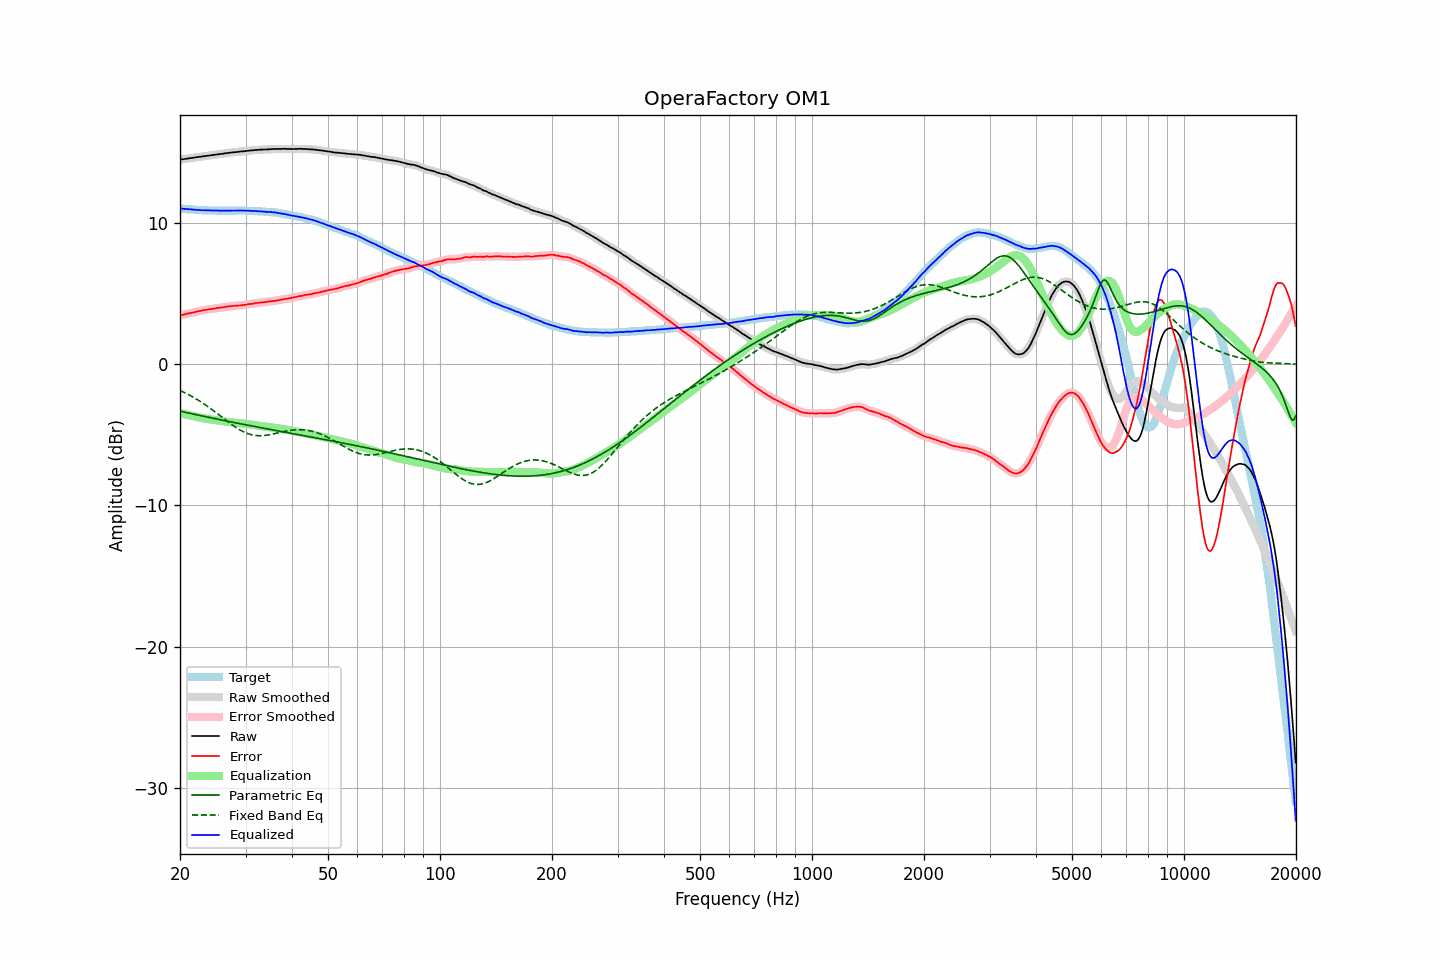

The data file committed next to this chart (first rows):
frequency, raw, error, smoothed, error_smoothed, equalization, parametric_eq, fixed_band_eq, equalized_raw, equalized_smoothed, target
20.00, 14.49, 3.45, 14.50, 3.45, -3.45, -3.32, -1.86, 11.04, 11.04, 11.04
20.20, 14.51, 3.48, 14.51, 3.48, -3.48, -3.35, -1.91, 11.03, 11.03, 11.03
20.40, 14.52, 3.50, 14.53, 3.51, -3.51, -3.37, -1.96, 11.01, 11.02, 11.02
20.61, 14.54, 3.53, 14.54, 3.54, -3.54, -3.40, -2.02, 11.01, 11.01, 11.01
20.81, 14.56, 3.57, 14.56, 3.57, -3.56, -3.42, -2.07, 11.00, 11.00, 10.99
21.02, 14.57, 3.59, 14.58, 3.60, -3.59, -3.45, -2.13, 10.98, 10.99, 10.98
21.23, 14.59, 3.62, 14.59, 3.62, -3.62, -3.47, -2.19, 10.98, 10.98, 10.97
21.44, 14.61, 3.63, 14.61, 3.64, -3.64, -3.50, -2.26, 10.97, 10.97, 10.98
21.66, 14.62, 3.66, 14.63, 3.66, -3.67, -3.52, -2.32, 10.96, 10.96, 10.96
21.87, 14.64, 3.68, 14.64, 3.69, -3.69, -3.55, -2.38, 10.95, 10.95, 10.96
22.09, 14.66, 3.72, 14.66, 3.72, -3.72, -3.57, -2.45, 10.95, 10.94, 10.94
22.31, 14.67, 3.74, 14.68, 3.75, -3.74, -3.59, -2.52, 10.93, 10.93, 10.93
22.54, 14.69, 3.77, 14.69, 3.77, -3.77, -3.62, -2.59, 10.93, 10.92, 10.92
22.76, 14.70, 3.78, 14.71, 3.79, -3.79, -3.64, -2.66, 10.91, 10.92, 10.92
22.99, 14.72, 3.81, 14.72, 3.81, -3.81, -3.67, -2.74, 10.91, 10.91, 10.91
23.22, 14.74, 3.84, 14.74, 3.83, -3.83, -3.69, -2.81, 10.91, 10.91, 10.90
23.45, 14.75, 3.84, 14.76, 3.86, -3.85, -3.72, -2.89, 10.90, 10.90, 10.91
23.69, 14.77, 3.87, 14.77, 3.87, -3.87, -3.74, -2.97, 10.90, 10.90, 10.90
23.92, 14.78, 3.89, 14.79, 3.89, -3.89, -3.76, -3.05, 10.90, 10.90, 10.89
24.16, 14.80, 3.90, 14.80, 3.91, -3.91, -3.79, -3.14, 10.90, 10.90, 10.90
24.40, 14.81, 3.91, 14.82, 3.92, -3.92, -3.81, -3.22, 10.89, 10.89, 10.90
24.65, 14.83, 3.94, 14.83, 3.94, -3.94, -3.83, -3.30, 10.89, 10.89, 10.89
24.89, 14.84, 3.95, 14.85, 3.96, -3.96, -3.86, -3.39, 10.89, 10.89, 10.89
25.14, 14.86, 3.98, 14.86, 3.98, -3.98, -3.88, -3.48, 10.89, 10.89, 10.88
25.39, 14.88, 3.99, 14.88, 4.00, -3.99, -3.91, -3.56, 10.88, 10.88, 10.88
25.65, 14.89, 4.01, 14.89, 4.01, -4.01, -3.93, -3.65, 10.88, 10.88, 10.88
25.91, 14.90, 4.02, 14.91, 4.02, -4.03, -3.95, -3.74, 10.88, 10.88, 10.88
26.16, 14.92, 4.03, 14.92, 4.04, -4.04, -3.97, -3.83, 10.88, 10.88, 10.89
26.43, 14.94, 4.06, 14.94, 4.06, -4.06, -4.00, -3.92, 10.88, 10.88, 10.88
26.69, 14.95, 4.07, 14.96, 4.08, -4.08, -4.02, -4.00, 10.88, 10.88, 10.88
26.96, 14.97, 4.09, 14.97, 4.09, -4.09, -4.04, -4.09, 10.88, 10.88, 10.88
27.23, 14.98, 4.10, 14.99, 4.11, -4.10, -4.07, -4.17, 10.88, 10.88, 10.88
27.50, 15.00, 4.12, 15.00, 4.12, -4.12, -4.09, -4.26, 10.89, 10.89, 10.88
27.77, 15.01, 4.12, 15.01, 4.13, -4.13, -4.11, -4.34, 10.89, 10.89, 10.89
28.05, 15.02, 4.14, 15.02, 4.14, -4.14, -4.13, -4.42, 10.89, 10.89, 10.88
28.33, 15.03, 4.14, 15.04, 4.15, -4.15, -4.16, -4.49, 10.89, 10.89, 10.89
28.62, 15.04, 4.15, 15.05, 4.15, -4.16, -4.18, -4.56, 10.89, 10.89, 10.89
28.90, 15.06, 4.16, 15.06, 4.16, -4.17, -4.20, -4.63, 10.90, 10.89, 10.90
29.19, 15.07, 4.17, 15.07, 4.18, -4.18, -4.22, -4.70, 10.89, 10.89, 10.90
29.48, 15.08, 4.19, 15.08, 4.19, -4.19, -4.25, -4.76, 10.89, 10.89, 10.89
29.78, 15.09, 4.20, 15.10, 4.21, -4.21, -4.27, -4.81, 10.89, 10.89, 10.89
30.08, 15.10, 4.21, 15.11, 4.23, -4.22, -4.29, -4.86, 10.88, 10.88, 10.89
30.38, 15.12, 4.25, 15.12, 4.24, -4.24, -4.31, -4.91, 10.88, 10.88, 10.87
30.68, 15.13, 4.26, 15.13, 4.26, -4.26, -4.33, -4.94, 10.88, 10.88, 10.87
30.99, 15.14, 4.27, 15.14, 4.27, -4.28, -4.36, -4.98, 10.87, 10.87, 10.87
31.30, 15.15, 4.28, 15.16, 4.29, -4.29, -4.38, -5.01, 10.86, 10.86, 10.87
31.61, 15.16, 4.30, 15.17, 4.31, -4.31, -4.40, -5.03, 10.85, 10.86, 10.86
31.93, 15.18, 4.34, 15.18, 4.33, -4.33, -4.42, -5.04, 10.86, 10.85, 10.84
32.24, 15.18, 4.33, 15.19, 4.35, -4.34, -4.44, -5.06, 10.84, 10.85, 10.85
32.57, 15.19, 4.36, 15.20, 4.36, -4.36, -4.46, -5.06, 10.84, 10.84, 10.83
32.89, 15.20, 4.37, 15.20, 4.37, -4.37, -4.49, -5.06, 10.83, 10.83, 10.83
33.22, 15.20, 4.38, 15.21, 4.39, -4.38, -4.51, -5.06, 10.82, 10.82, 10.82
33.55, 15.21, 4.39, 15.21, 4.39, -4.40, -4.53, -5.05, 10.82, 10.81, 10.82
33.89, 15.21, 4.40, 15.21, 4.41, -4.41, -4.55, -5.04, 10.80, 10.80, 10.81
34.23, 15.21, 4.42, 15.22, 4.42, -4.42, -4.57, -5.02, 10.79, 10.80, 10.79
34.57, 15.22, 4.43, 15.23, 4.44, -4.44, -4.59, -5.01, 10.79, 10.79, 10.79
34.92, 15.23, 4.46, 15.23, 4.45, -4.45, -4.61, -4.98, 10.78, 10.78, 10.77
35.27, 15.24, 4.45, 15.24, 4.47, -4.47, -4.63, -4.96, 10.78, 10.78, 10.79
35.62, 15.24, 4.48, 15.25, 4.48, -4.48, -4.66, -4.94, 10.76, 10.77, 10.76
35.97, 15.25, 4.49, 15.25, 4.49, -4.50, -4.68, -4.91, 10.76, 10.75, 10.76
... 635 more rows
